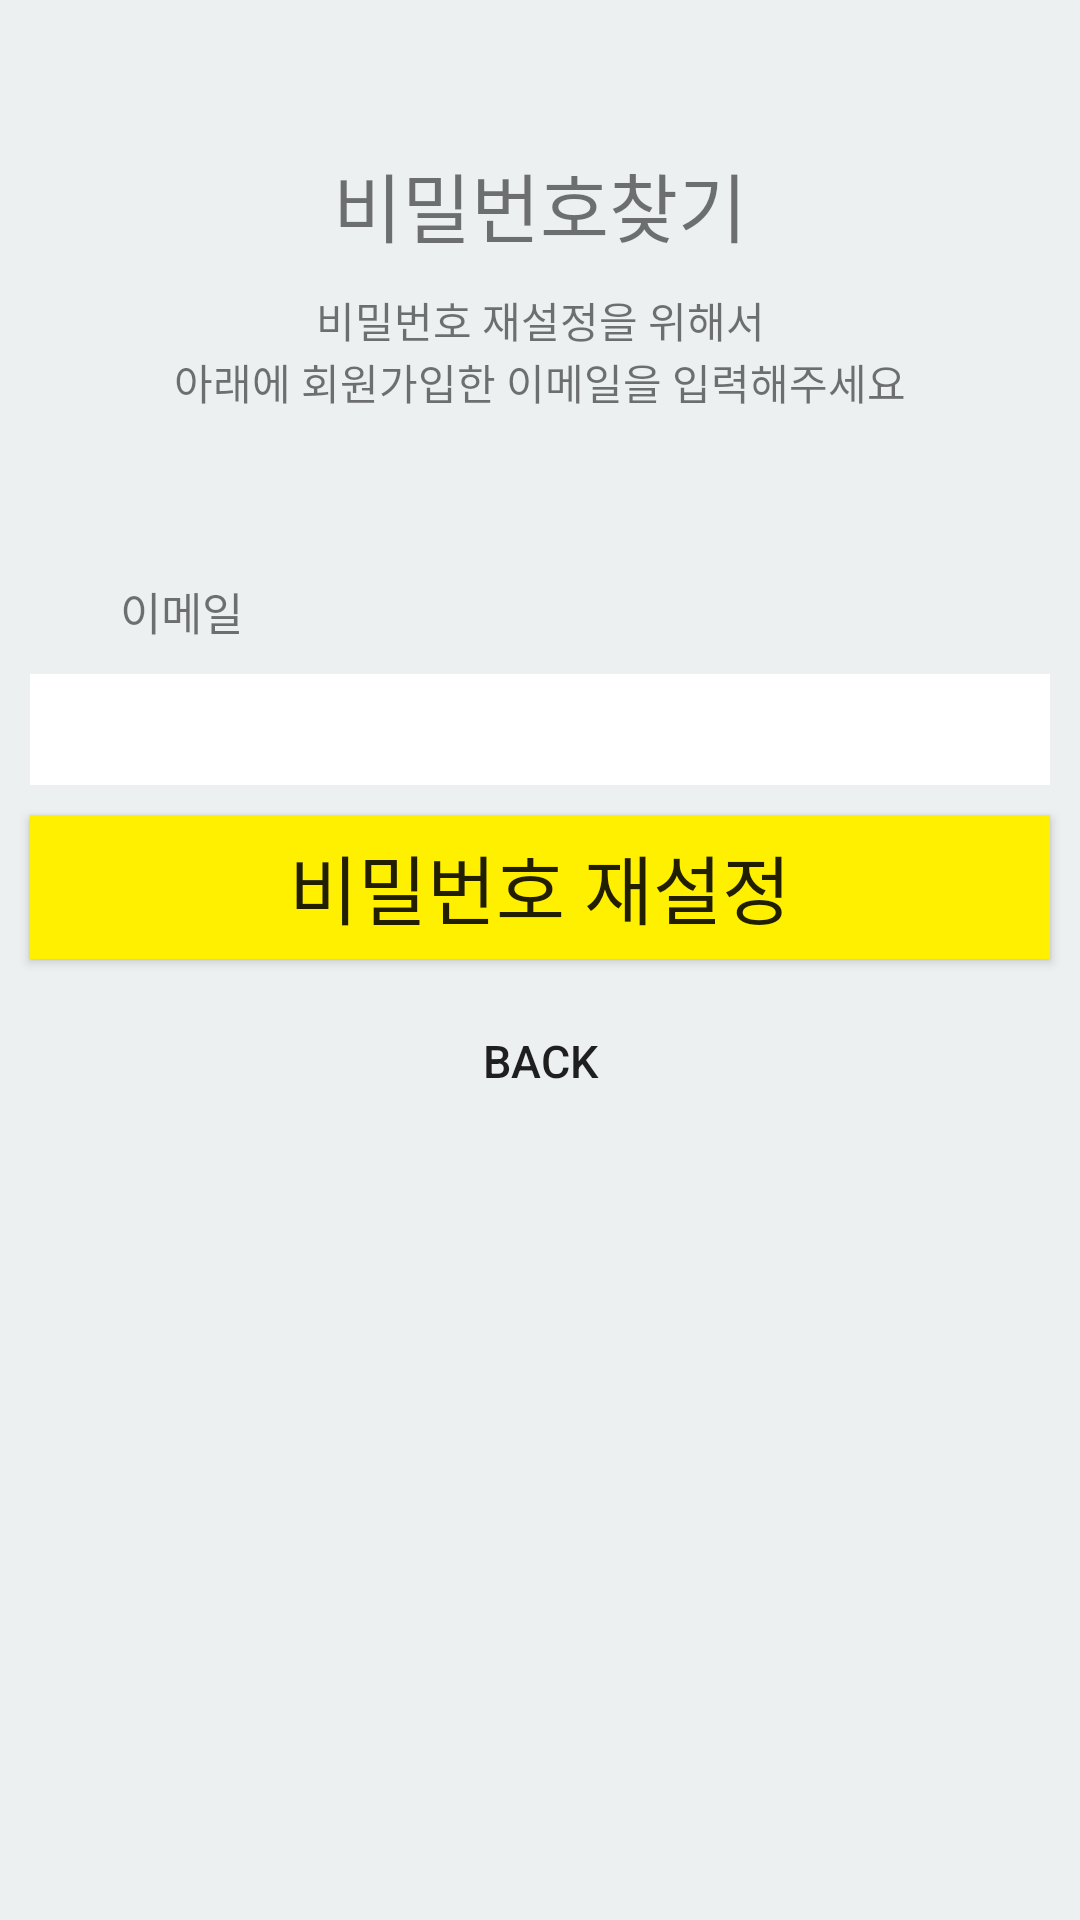

This screen was rendered from an Android layout file. Write that file and the resources it references.
<!-- AndroidManifest.xml: application theme AppTheme -->
<!-- res/layout/activity_find_pw.xml -->
<?xml version="1.0" encoding="utf-8"?>
<LinearLayout xmlns:android="http://schemas.android.com/apk/res/android"
    xmlns:tools="http://schemas.android.com/tools"
    android:layout_width="match_parent"
    android:layout_height="match_parent"
    android:background="#ecf0f1"
    tools:context=".FindPwActivity"
    android:orientation="vertical">

    <TextView
        android:layout_width="match_parent"
        android:layout_height="wrap_content"
        android:layout_marginRight="10dp"
        android:layout_marginLeft="10dp"
        android:layout_marginTop="50dp"
        android:gravity="center_horizontal"
        android:text="비밀번호찾기"
        android:textSize="25dp"
        />
    <TextView
        android:layout_width="match_parent"
        android:layout_height="wrap_content"
        android:layout_marginRight="10dp"
        android:layout_marginLeft="10dp"
        android:layout_marginTop="10dp"
        android:gravity="center_horizontal"
        android:text="비밀번호 재설정을 위해서"
        />
    <TextView
        android:layout_width="match_parent"
        android:layout_height="wrap_content"
        android:layout_marginRight="10dp"
        android:layout_marginLeft="10dp"
        android:gravity="center_horizontal"
        android:text="아래에 회원가입한 이메일을 입력해주세요"
        />

    <TextView
        android:layout_marginRight="10dp"
        android:layout_marginLeft="10dp"
        android:layout_marginTop="50dp"
        android:layout_width="match_parent"
        android:layout_height="wrap_content"
        android:background="#00ff0000"
        android:text="이메일"
        android:paddingLeft="30dp"
        android:textSize="15dp"
        android:paddingTop="5dp"
        android:paddingBottom="5dp" />
    <EditText
        android:id="@+id/inputEmail"
        android:inputType="textWebEmailAddress"
        android:layout_marginRight="10dp"
        android:layout_marginLeft="10dp"
        android:layout_marginTop="5dp"
        android:layout_width="match_parent"
        android:layout_height="wrap_content"
        android:background="#ffffff"
        android:paddingLeft="30dp"
        android:textSize="20dp"
        android:paddingTop="5dp"
        android:paddingBottom="5dp" />

    <Button
        android:id="@+id/resetButton"
        android:layout_marginRight="10dp"
        android:layout_marginLeft="10dp"
        android:layout_marginTop="10dp"
        android:text="비밀번호 재설정"
        android:textSize="25dp"
        android:paddingTop="5dp"
        android:paddingBottom="5dp"
        android:layout_width="match_parent"
        android:layout_height="wrap_content"
        android:background="#fff000"/>
    <Button
        android:id="@+id/backButton"
        android:layout_marginRight="10dp"
        android:layout_marginLeft="10dp"
        android:layout_marginTop="10dp"
        android:text="BACK"
        android:textSize="15dp"
        android:paddingTop="5dp"
        android:paddingBottom="5dp"
        android:layout_width="match_parent"
        android:layout_height="wrap_content"
        android:background="#00ff0000"/>

    <ProgressBar
        android:id="@+id/progressBar3"
        android:layout_width="30dp"
        android:layout_height="30dp"
        android:layout_gravity="center|bottom"
        android:visibility="gone" />

</LinearLayout>
<!-- resources referenced by this layout -->
<resources>
  <style name="AppTheme" parent="Theme.AppCompat.Light.DarkActionBar">
          
          <item name="colorPrimary">@color/colorPrimary</item>
          <item name="colorPrimaryDark">@color/colorPrimaryDark</item>
          <item name="colorAccent">@color/colorAccent</item>
          <item name="windowNoTitle">true</item>
      </style>
  <color name="colorPrimary">#3F51B5</color>
  <color name="colorPrimaryDark">#303F9F</color>
  <color name="colorAccent">#FF4081</color>
</resources>
